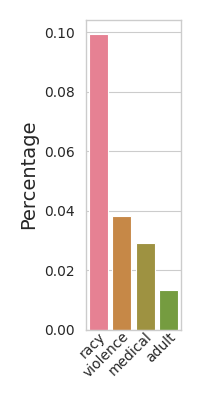

Source data for this figure (header and first rows):
Object, Percentage
racy, 0.09931
violence, 0.03826
medical, 0.02934
adult, 0.01334
